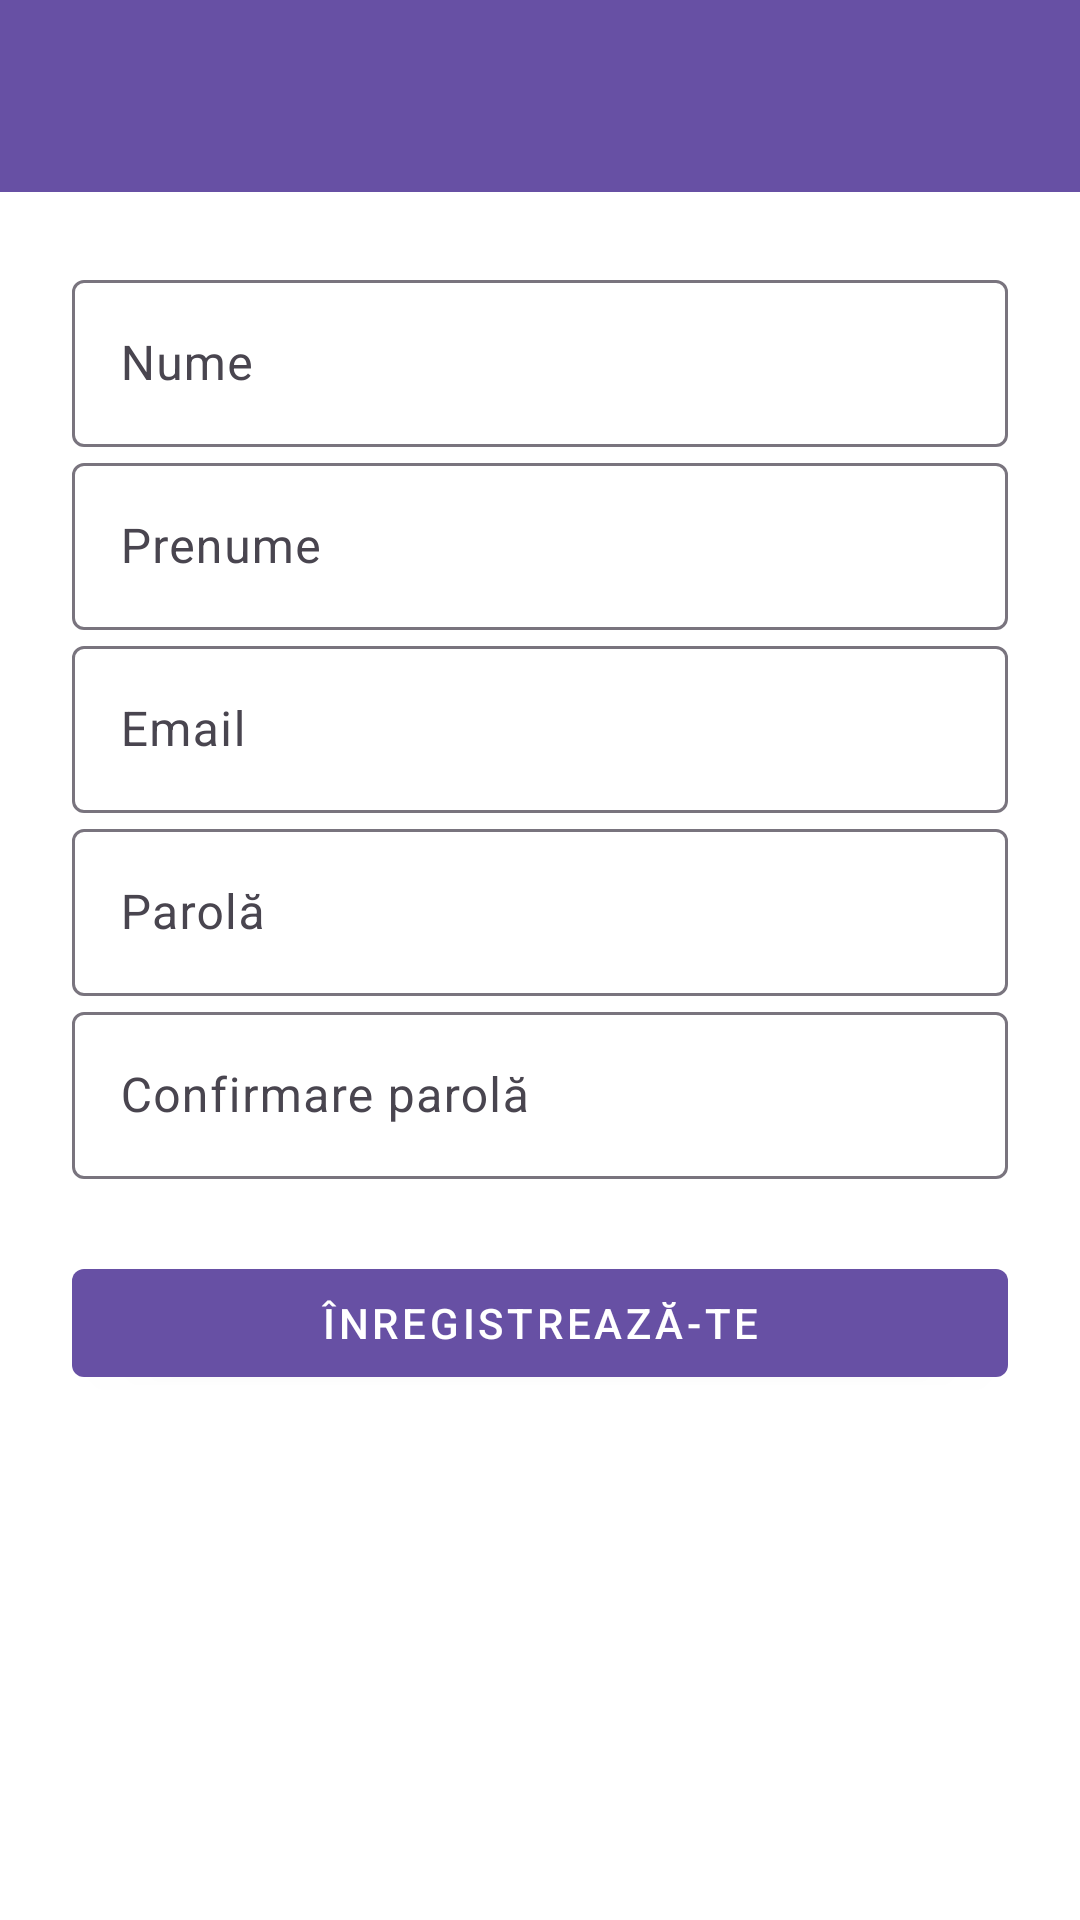

Reconstruct the res/layout file that produces this screen, plus the resources it refers to.
<!-- AndroidManifest.xml: application theme Theme.Postal -->
<!-- res/layout/activity_register.xml -->
<?xml version="1.0" encoding="utf-8"?>
<LinearLayout
    xmlns:android="http://schemas.android.com/apk/res/android"
    xmlns:app="http://schemas.android.com/apk/res-auto"
    xmlns:tools="http://schemas.android.com/tools"
    android:layout_width="match_parent"
    android:layout_height="match_parent"
    android:orientation="vertical"
    android:background="@android:color/background_light"
    tools:context=".RegisterActivity">

    
    <androidx.appcompat.widget.Toolbar
        android:id="@+id/toolbar"
        android:layout_width="match_parent"
        android:layout_height="?attr/actionBarSize"
        android:background="?attr/colorPrimary"
        android:theme="@style/ThemeOverlay.AppCompat.Dark.ActionBar"
        android:popupTheme="@style/ThemeOverlay.AppCompat.Light"/>

    
    <ScrollView
        android:layout_width="match_parent"
        android:layout_height="0dp"
        android:layout_weight="1"
        android:padding="24dp">

        <LinearLayout
            android:layout_width="match_parent"
            android:layout_height="wrap_content"
            android:orientation="vertical">

            <com.google.android.material.textfield.TextInputLayout
                android:layout_width="match_parent"
                android:layout_height="wrap_content"
                android:hint="Nume">
                <com.google.android.material.textfield.TextInputEditText
                    android:id="@+id/etFirstName"
                    android:layout_width="match_parent"
                    android:layout_height="wrap_content"/>
            </com.google.android.material.textfield.TextInputLayout>

            <com.google.android.material.textfield.TextInputLayout
                android:layout_width="match_parent"
                android:layout_height="wrap_content"
                android:hint="Prenume">
                <com.google.android.material.textfield.TextInputEditText
                    android:id="@+id/etLastName"
                    android:layout_width="match_parent"
                    android:layout_height="wrap_content"/>
            </com.google.android.material.textfield.TextInputLayout>

            <com.google.android.material.textfield.TextInputLayout
                android:layout_width="match_parent"
                android:layout_height="wrap_content"
                android:hint="Email">
                <com.google.android.material.textfield.TextInputEditText
                    android:id="@+id/etEmail"
                    android:inputType="textEmailAddress"
                    android:layout_width="match_parent"
                    android:layout_height="wrap_content"/>
            </com.google.android.material.textfield.TextInputLayout>

            <com.google.android.material.textfield.TextInputLayout
                android:layout_width="match_parent"
                android:layout_height="wrap_content"
                android:hint="Parolă">
                <com.google.android.material.textfield.TextInputEditText
                    android:id="@+id/etPassword"
                    android:inputType="textPassword"
                    android:layout_width="match_parent"
                    android:layout_height="wrap_content"/>
            </com.google.android.material.textfield.TextInputLayout>

            <com.google.android.material.textfield.TextInputLayout
                android:layout_width="match_parent"
                android:layout_height="wrap_content"
                android:hint="Confirmare parolă">
                <com.google.android.material.textfield.TextInputEditText
                    android:id="@+id/etConfirmPassword"
                    android:inputType="textPassword"
                    android:layout_width="match_parent"
                    android:layout_height="wrap_content"/>
            </com.google.android.material.textfield.TextInputLayout>

            <com.google.android.material.button.MaterialButton
                android:id="@+id/btnRegister"
                android:layout_width="match_parent"
                android:layout_height="wrap_content"
                android:text="Înregistrează-te"
                android:layout_marginTop="24dp"
                style="@style/Widget.MaterialComponents.Button"/>

        </LinearLayout>
    </ScrollView>
</LinearLayout>
<!-- resources referenced by this layout -->
<resources>
  <style name="Theme.Postal" parent="Base.Theme.Postal" />
  <style name="Base.Theme.Postal" parent="Theme.Material3.DayNight.NoActionBar">
          
          
      </style>
</resources>
